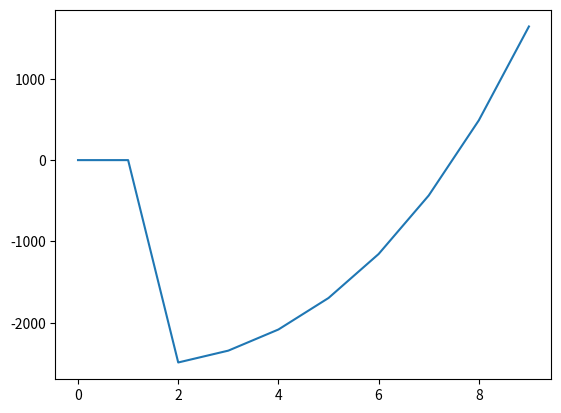

This figure's Python source:
import math
import matplotlib.pyplot as plt
import numpy as np

type_turbine = 'WES5'
wind = [2, 2, 3.1, 4, 5, 6, 7, 8, 9, 10]

WIND_PARAMETERS = {

    'WES5': {'P_rated': 2500, 'V_rated': 8.5, 'height': 12, 'cut_inspeed': 3, 'cut_outspeed': 20},
    'Aria libellula 55+': {'P_rated': 57000, 'V_rated': 11, 'height': 19, 'cut_inspeed': 3, 'cut_outspeed': 25},
    'Turbine3': {'P_rated': 2500, 'V_rated': 8.5, 'height': 12, 'cut_inspeed': 3, 'cut_outspeed': 20},
    'Turbine4': {'P_rated': 2500, 'V_rated': 8.5, 'height': 12, 'cut_inspeed': 3, 'cut_outspeed': 20},
}

windturbine_params = WIND_PARAMETERS[type_turbine]


def power_calc_wind(wind_speed, **windturbine_params):
    a = windturbine_params['P_rated'] / (windturbine_params['V_rated'] ** 3 - windturbine_params['cut_inspeed'] ** 3)

    b = windturbine_params['V_rated'] ** 3 / (windturbine_params['V_rated'] ** 3 - windturbine_params['cut_inspeed'] ** 3)
    wind_speed = np.array(wind_speed)
    wind_power = a * (wind_speed ** 3) - (b * windturbine_params['P_rated'])

    for x in range(0, len(wind_speed)):
        if wind_speed[x]<windturbine_params['cut_inspeed'] or wind_speed[x]>windturbine_params['cut_outspeed']:
            wind_power[x] = 0

    #for x in range(0, len(wind_speed)):
     #   if wind_power[x]>windturbine_params['P_rated']:
       #     wind_power[x] = windturbine_params['P_rated']

    return wind_power.tolist()


windpower = power_calc_wind(wind, **windturbine_params)
print(windpower)
plt.plot(windpower)
plt.show()
